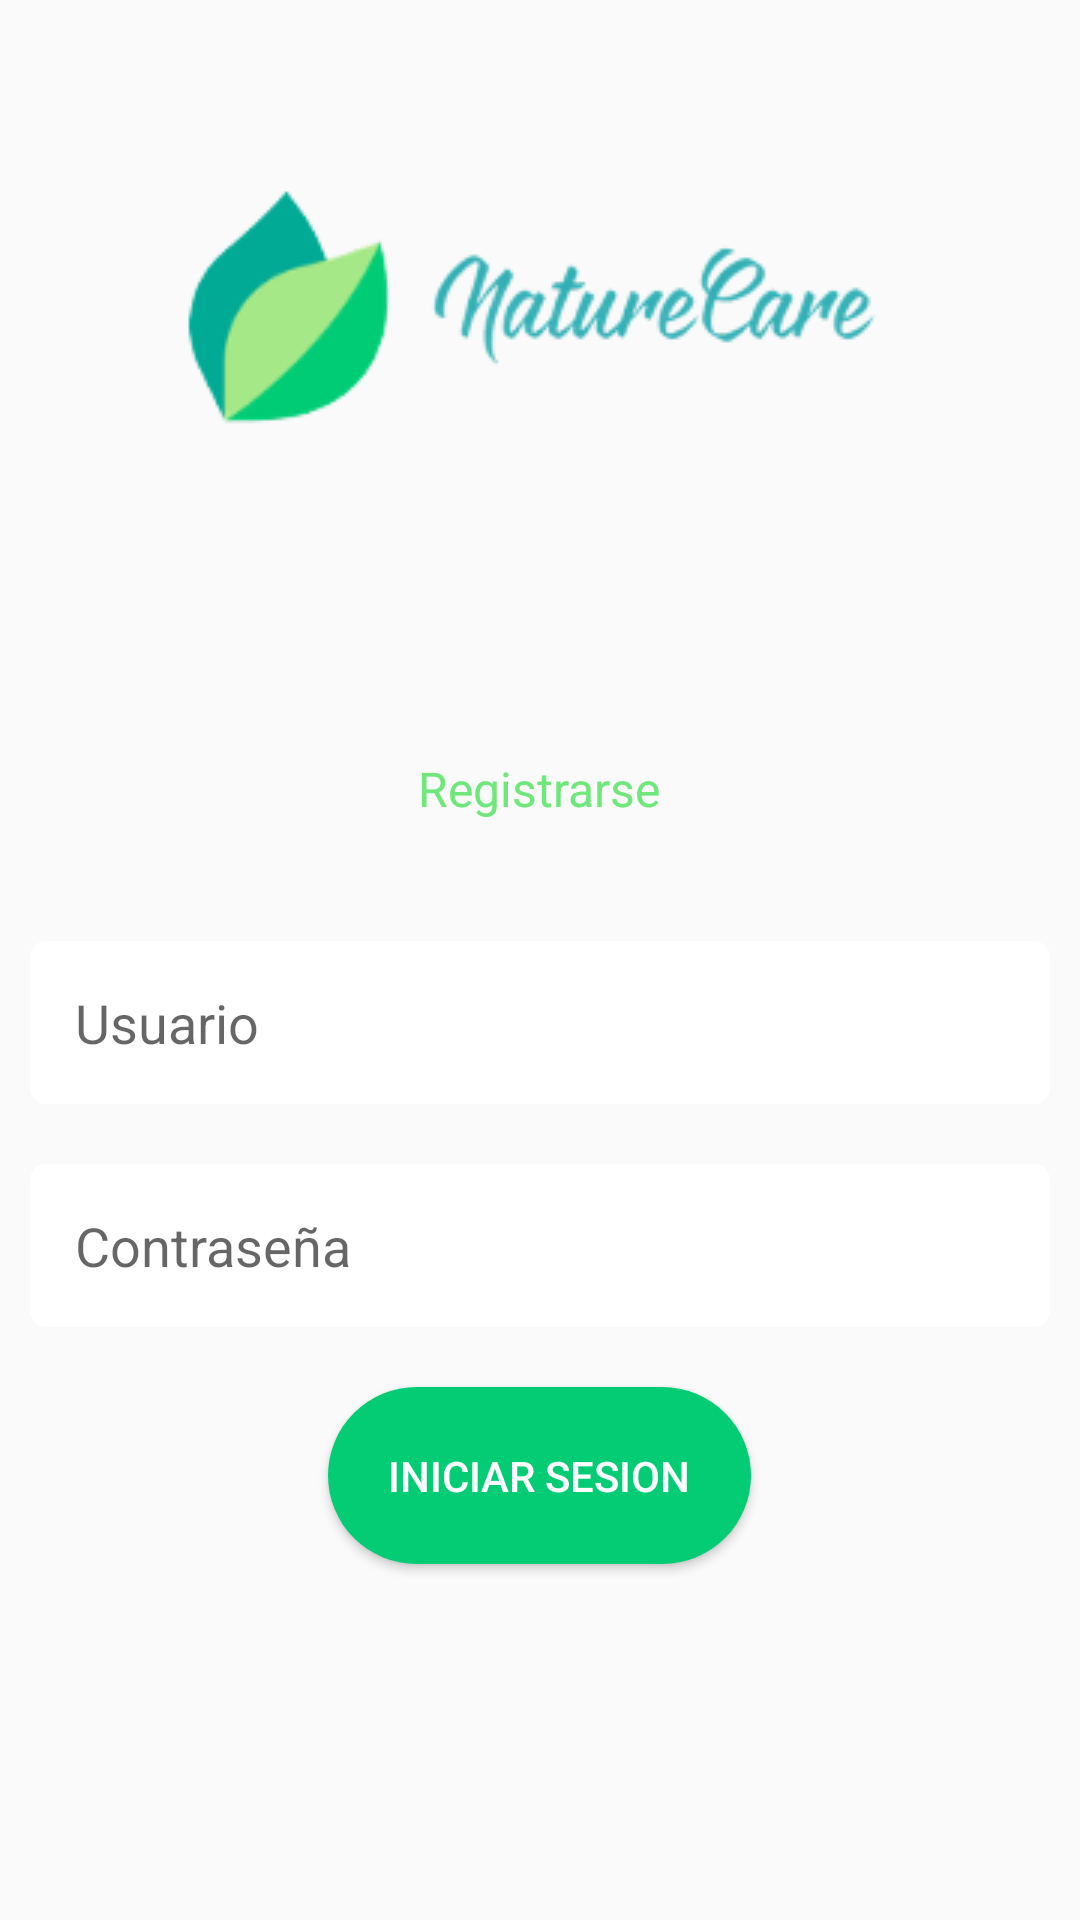

Produce the Android XML layout that renders to this screen, including the resource entries it uses.
<!-- AndroidManifest.xml: application theme Theme.NatureCare -->
<!-- res/layout/activity_main.xml -->
<?xml version="1.0" encoding="utf-8"?>
<androidx.constraintlayout.widget.ConstraintLayout xmlns:android="http://schemas.android.com/apk/res/android"
    xmlns:app="http://schemas.android.com/apk/res-auto"
    xmlns:tools="http://schemas.android.com/tools"
    android:layout_width="match_parent"
    android:layout_height="match_parent"
    tools:context=".MainActivity">

    <ScrollView
        android:layout_width="match_parent"
        android:layout_height="match_parent"
        android:scrollbars="none">
        <LinearLayout
            android:layout_width="match_parent"
            android:layout_height="match_parent"
            android:orientation="vertical"
            android:gravity="center">
            <androidx.appcompat.widget.AppCompatImageView
                android:layout_width="wrap_content"
                android:layout_height="wrap_content"
                app:srcCompat="@drawable/icon"
                android:layout_marginBottom="50dp"/>
            <TextView
                android:id="@+id/registrarse"
                android:layout_width="wrap_content"
                android:layout_height="wrap_content"
                android:textColor="@color/verde"
                android:textSize="16dp"
                android:layout_marginBottom="30dp"
                android:text="Registrarse"/>
            <EditText
                android:id="@+id/usuario"
                android:layout_width="match_parent"
                android:layout_height="wrap_content"
                android:ems="10"
                android:inputType="textPersonName"
                android:hint="Usuario"
                android:drawableStart="@drawable/ic_person"
                android:drawablePadding="5dp"
                android:background="@drawable/border_text"
                android:backgroundTint="@color/white"
                android:padding="15dp"
                android:layout_margin="10dp"/>
            <EditText
                android:id="@+id/password"
                android:layout_width="match_parent"
                android:layout_height="wrap_content"
                android:ems="10"
                android:inputType="textPassword"
                android:hint="Contraseña"
                android:drawableStart="@drawable/ic_lock"
                android:drawablePadding="5dp"
                android:background="@drawable/border_text"
                android:backgroundTint="@color/white"
                android:padding="15dp"
                android:layout_margin="10dp"/>
            <Button
                android:id="@+id/iniciarSesion"
                android:layout_width="wrap_content"
                android:layout_height="match_parent"
                android:text="Iniciar sesion"
                android:background="@drawable/border_button"
                android:textColor="@color/white"
                android:layout_margin="10dp"
                android:padding="20dp"/>
        </LinearLayout>
    </ScrollView>

</androidx.constraintlayout.widget.ConstraintLayout>
<!-- resources referenced by this layout -->
<resources>
  <color name="verde">#6FE77A</color>
  <color name="white">#FFFFFFFF</color>
  <!-- drawable border_button (drawable) -->
  <?xml version="1.0" encoding="utf-8"?>
  <shape xmlns:android="http://schemas.android.com/apk/res/android">
      android:shape="rectangle">
      <solid android:color="@color/colorPrimary"/>
      <corners android:radius="30dp" />
  </shape>
  <!-- drawable border_text (drawable) -->
  <?xml version="1.0" encoding="utf-8"?>
  <shape xmlns:android="http://schemas.android.com/apk/res/android">
      android:shape="rectangle">
      <stroke android:width="1dp" android:color="@color/teal_700" />
      <corners android:radius="5dp" />
  </shape>
  <!-- drawable icon: png bitmap (drawable, 12214 bytes) -->
  <style name="Theme.NatureCare" parent="Theme.AppCompat.Light.NoActionBar">
          
          <item name="colorPrimary">@color/colorPrimary</item>
          <item name="colorPrimaryVariant">@color/colorPrimaryDark</item>
          <item name="colorOnPrimary">@color/white</item>
          
          <item name="colorSecondary">@color/teal_200</item>
          <item name="colorSecondaryVariant">@color/teal_700</item>
          <item name="colorOnSecondary">@color/black</item>
          
          <item name="android:statusBarColor" tools:targetApi="l">?attr/colorPrimaryVariant</item>
          
      </style>
  <color name="colorPrimary">#04cc74</color>
  <color name="teal_700">#FF018786</color>
  <color name="colorPrimaryDark">#a4ec84</color>
  <color name="teal_200">#FF03DAC5</color>
  <color name="black">#FF000000</color>
</resources>
